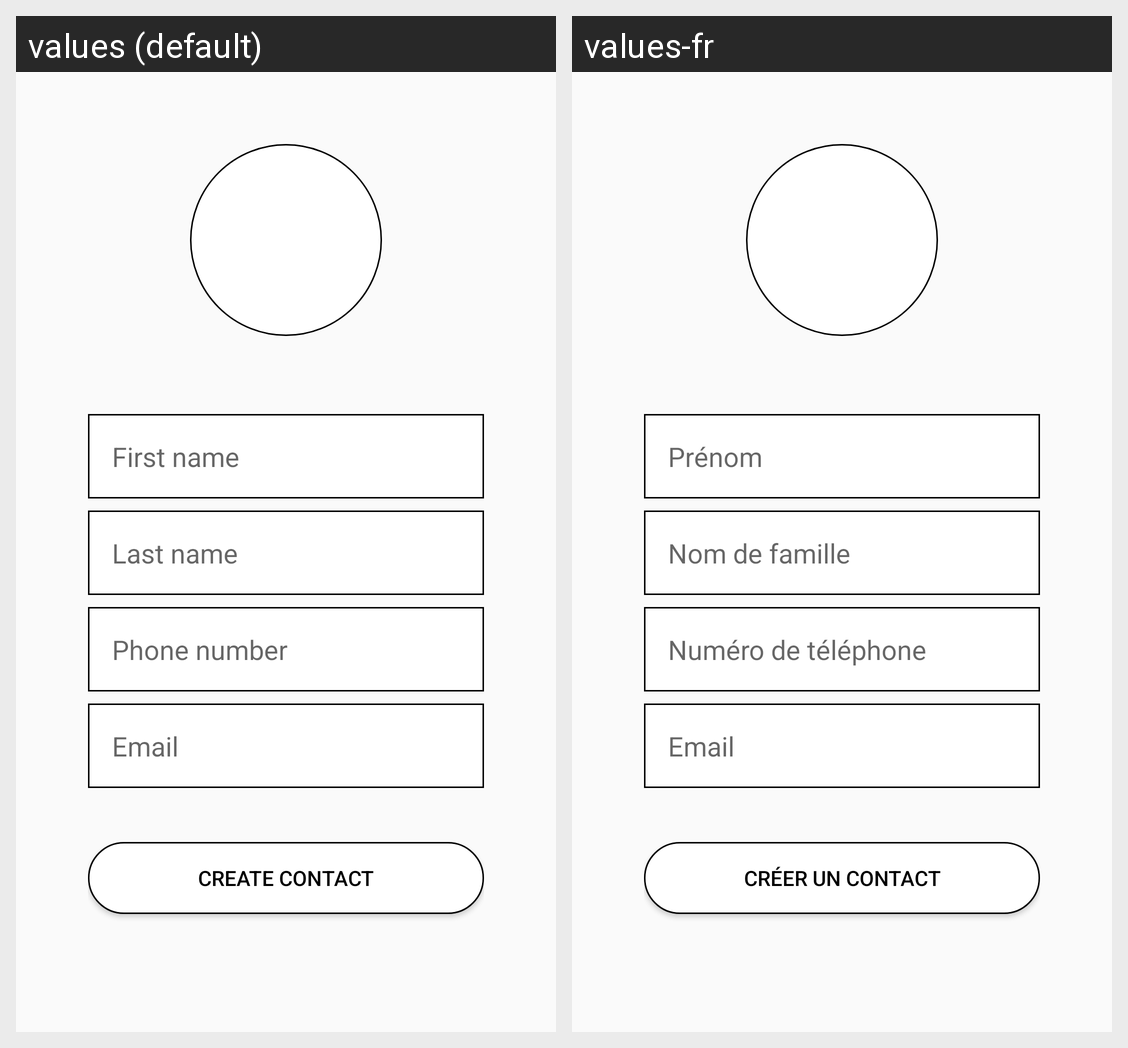

For this localized Android screen grid, give each drawn string resource with its value in every locale shown.
Android screen res/layout/create_contact.xml rendered under 2 locales, left to right: values (default), values-fr. Device: Nexus 5 (rendered at 1080×1920; each locale shown at half size, 540×960, under a caption strip naming it); theme Theme.Ft_hangouts.
Strings drawn on this screen, with the default value and each locale's value (text and hints the layout hard-codes, and strings that could not be matched under every locale, appear in the picture but are not listed):

first_name
  values: First name
  values-fr: Prénom

last_name
  values: Last name
  values-fr: Nom de famille

phone_number
  values: Phone number
  values-fr: Numéro de téléphone

email
  values: Email
  values-fr: Email

button_create_contact
  values: Create contact
  values-fr: Créer un contact
